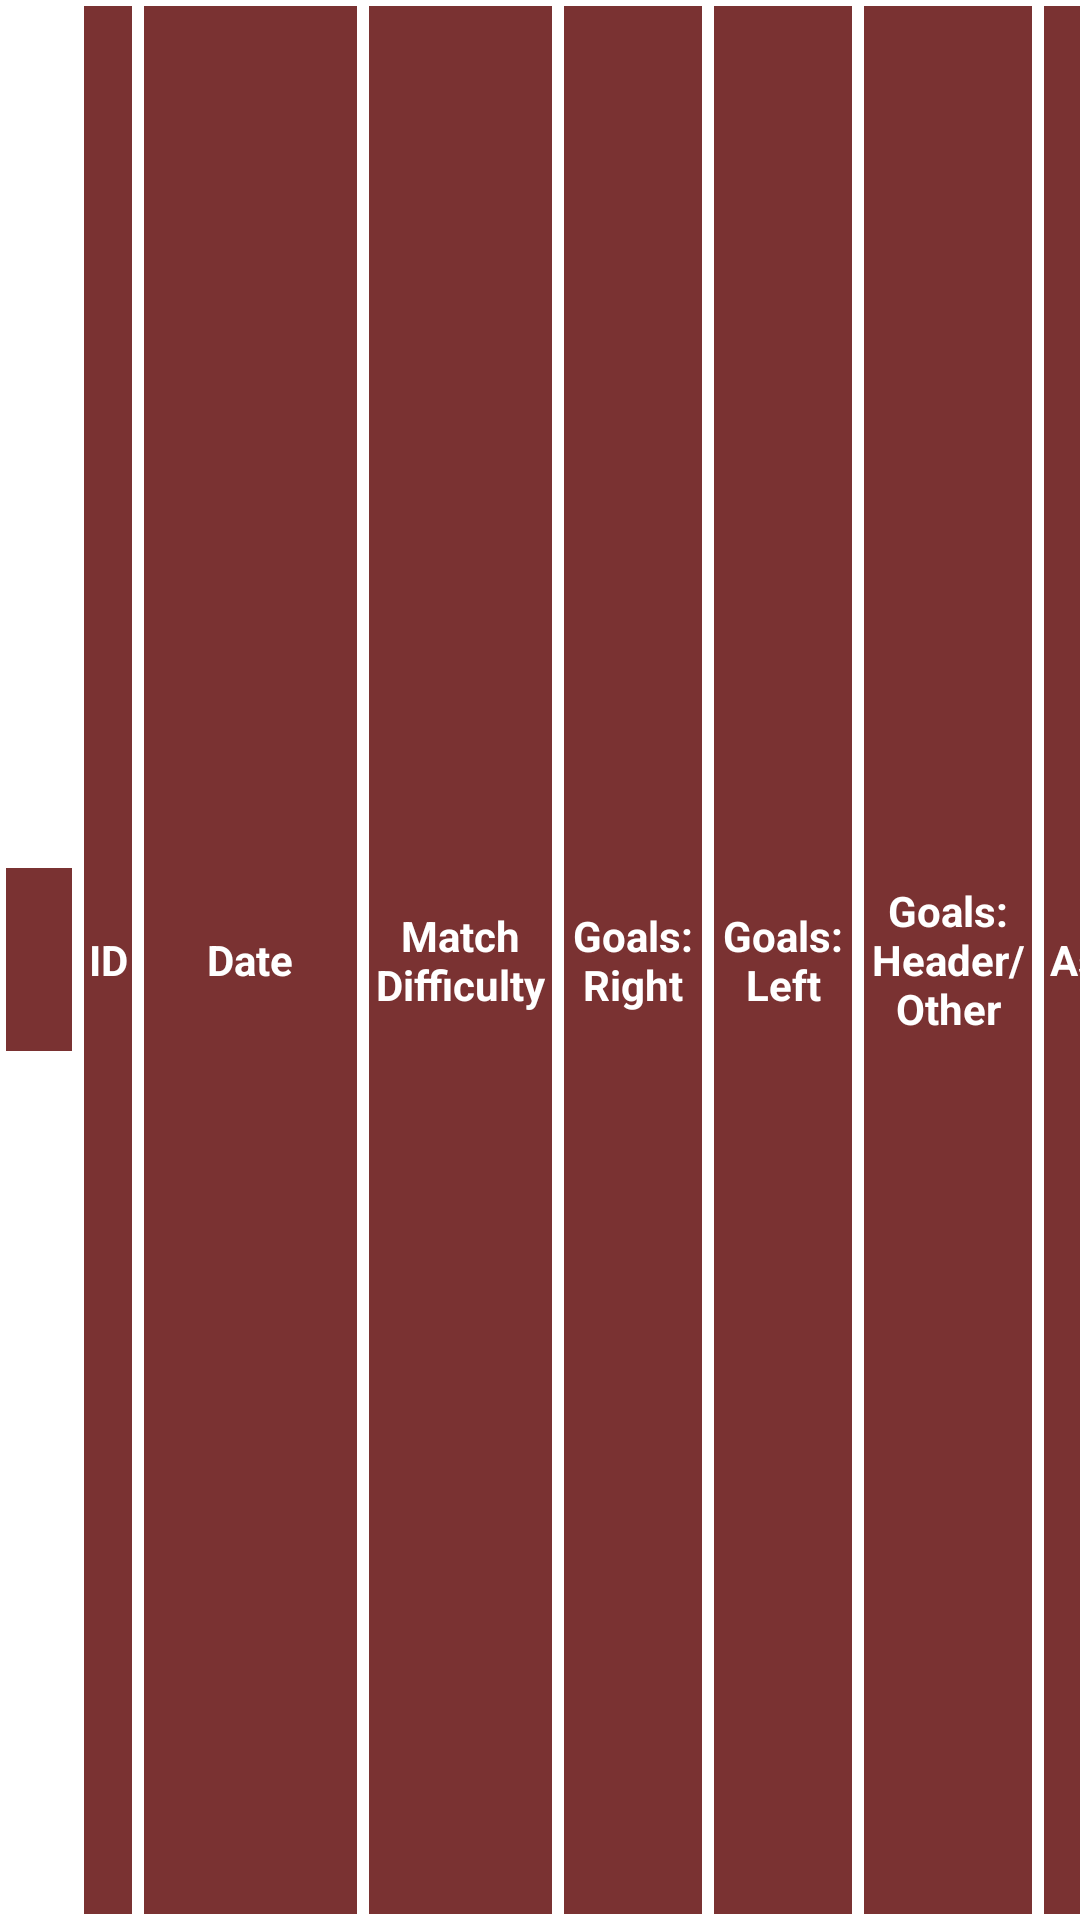

Here is an Android app screen rendered from its layout file. Give the layout XML and the strings, colors and styles it references.
<!-- AndroidManifest.xml: application theme Theme.StatsApp -->
<!-- res/layout/list_header.xml -->
<?xml version="1.0" encoding="utf-8"?>
<LinearLayout xmlns:android="http://schemas.android.com/apk/res/android"
    android:layout_width="wrap_content"
    android:layout_height="wrap_content">

    <TextView
        android:id="@+id/blank_list"
        android:layout_width="26dp"
        android:layout_height="65dp"
        android:background="@drawable/header_table_border"
        android:gravity="center"
        android:textColor="@color/white"
        android:textSize="14sp"
        android:textStyle="bold" />
    <TextView
        android:id="@+id/id_list"
        android:layout_width="20dp"
        android:layout_height="fill_parent"
        android:background="@drawable/header_table_border"
        android:gravity="center"
        android:text="@string/id_text"
        android:textColor="@color/white"
        android:textSize="14sp"
        android:textStyle="bold" />

    <TextView
        android:id="@+id/dateList"
        android:layout_width="75dp"
        android:layout_height="fill_parent"
        android:background="@drawable/header_table_border"
        android:gravity="center"
        android:text="@string/date_list"
        android:textColor="@color/white"
        android:textSize="14sp"
        android:textStyle="bold" />

    <TextView
        android:id="@+id/matchDifList"
        android:layout_width="65dp"
        android:layout_height="fill_parent"
        android:background="@drawable/header_table_border"
        android:gravity="center"
        android:text="@string/match_dif_show_stats"
        android:textColor="@color/white"
        android:textSize="14sp"
        android:textStyle="bold" />

    <TextView
        android:id="@+id/r_goals_list"
        android:textColor="@color/white"
        android:gravity="center"
        android:layout_width="50dp"
        android:layout_height="fill_parent"
        android:background="@drawable/header_table_border"
        android:text="@string/goals_right"
        android:textSize="14sp"
        android:textStyle="bold" />

    <TextView
        android:id="@+id/l_goals_list"
        android:textColor="@color/white"
        android:layout_width="50dp"
        android:gravity="center"
        android:layout_height="fill_parent"
        android:background="@drawable/header_table_border"
        android:text="@string/goals_left"
        android:textSize="14sp"
        android:textStyle="bold" />

    <TextView
        android:id="@+id/h_goals_list"
        android:textColor="@color/white"
        android:layout_width="60dp"
        android:gravity="center"
        android:layout_height="fill_parent"
        android:background="@drawable/header_table_border"
        android:text="@string/header_other"
        android:textSize="14sp"
        android:textStyle="bold" />

    <TextView
        android:id="@+id/assists_list"
        android:textColor="@color/white"
        android:layout_width="55dp"
        android:gravity="center"
        android:layout_height="fill_parent"
        android:background="@drawable/header_table_border"
        android:text="@string/assists"
        android:textSize="14sp"
        android:textStyle="bold" />

    <TextView
        android:id="@+id/r_penalties_made_list"
        android:textColor="@color/white"
        android:layout_width="70dp"
        android:gravity="center"
        android:layout_height="fill_parent"
        android:background="@drawable/header_table_border"
        android:text="@string/pen_made_right"
        android:textSize="14sp"
        android:textStyle="bold" />

    <TextView
        android:id="@+id/l_penalties_made_list"
        android:textColor="@color/white"
        android:layout_width="70dp"
        android:gravity="center"
        android:layout_height="fill_parent"
        android:background="@drawable/header_table_border"
        android:text="@string/pen_made_left"
        android:textSize="14sp"
        android:textStyle="bold" />

    <TextView
        android:id="@+id/r_penalties_missed_list"
        android:textColor="@color/white"
        android:layout_width="70dp"
        android:gravity="center"
        android:layout_height="fill_parent"
        android:background="@drawable/header_table_border"
        android:text="@string/pen_missed_right"
        android:textSize="14sp"
        android:textStyle="bold" />

    <TextView
        android:id="@+id/l_penalties_missed_list"
        android:textColor="@color/white"
        android:layout_width="70dp"
        android:gravity="center"
        android:layout_height="fill_parent"
        android:background="@drawable/header_table_border"
        android:text="@string/pen_missed_left"
        android:textSize="14sp"
        android:textStyle="bold" />

</LinearLayout>
<!-- resources referenced by this layout -->
<resources>
  <color name="white">#FFFFFFFF</color>
  <!-- drawable header_table_border (drawable) -->
  <?xml version="1.0" encoding="utf-8"?>
  <shape xmlns:android="http://schemas.android.com/apk/res/android"
      android:shape="rectangle">
      <solid
          android:color="@color/button_color">
      </solid>
      <stroke
          android:width="2dp"
          android:color="@color/white"/>
  </shape>
  <string name="assists">Assists</string>
  <string name="date_list">Date</string>
  <string name="goals_left">"Goals:\nLeft"</string>
  <string name="goals_right">"Goals:\nRight"</string>
  <string name="header_other">"Goals:\nHeader/Other"</string>
  <string name="id_text">ID</string>
  <string name="match_dif_show_stats">"Match\nDifficulty"</string>
  <string name="pen_made_left">"Penalties\nMade Left"</string>
  <string name="pen_made_right">"Penalties\nMade Right"</string>
  <string name="pen_missed_left">"Penalties\nMissed Left"</string>
  <string name="pen_missed_right">"Penalties\nMissed Right"</string>
  <style name="Theme.StatsApp" parent="Theme.MaterialComponents.DayNight.DarkActionBar">
          
          <item name="colorPrimary">@color/purple_500</item>
          <item name="colorPrimaryVariant">@color/purple_700</item>
          <item name="colorOnPrimary">@color/white</item>
          
          <item name="colorSecondary">@color/teal_200</item>
          <item name="colorSecondaryVariant">@color/teal_700</item>
          <item name="colorOnSecondary">@color/black</item>
          
          <item name="android:statusBarColor" tools:targetApi="l">?attr/colorPrimaryVariant</item>
          
      </style>
  <color name="button_color">#7A3232</color>
  <color name="purple_500">#FF6200EE</color>
  <color name="purple_700">#FF3700B3</color>
  <color name="teal_200">#FF03DAC5</color>
  <color name="teal_700">#FF018786</color>
  <color name="black">#FF000000</color>
</resources>
